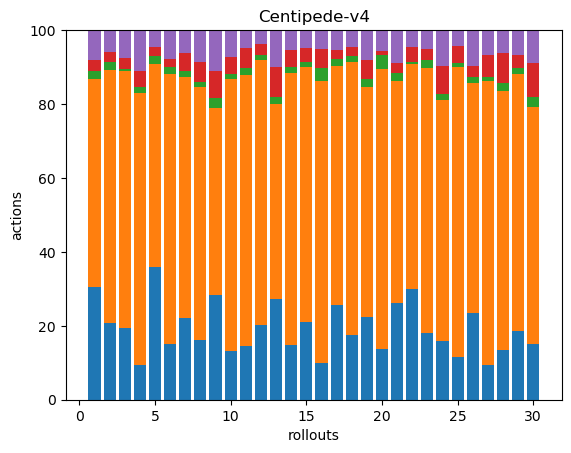

The table this chart was drawn from, first rows:
41, 76, 3, 4, 11, 0, 0, 0, 0, 0, 0, 0, 0, 0, 0, 0, 0, 0
46, 153, 5, 6, 13, 0, 0, 0, 0, 0, 0, 0, 0, 0, 0, 0, 0, 0
54, 194, 2, 8, 21, 0, 0, 0, 0, 0, 0, 0, 0, 0, 0, 0, 0, 0
54, 422, 9, 25, 62, 1, 0, 0, 0, 0, 0, 0, 0, 0, 0, 0, 0, 0
62, 95, 4, 4, 8, 0, 0, 0, 0, 0, 0, 0, 0, 0, 0, 0, 0, 0
42, 202, 5, 6, 22, 0, 0, 0, 0, 0, 0, 0, 0, 0, 0, 0, 0, 0
40, 117, 3, 9, 11, 0, 0, 0, 0, 0, 0, 0, 0, 0, 0, 0, 0, 0
39, 166, 3, 13, 21, 0, 0, 0, 0, 0, 0, 0, 0, 0, 0, 0, 0, 0
39, 69, 4, 10, 15, 0, 0, 0, 0, 0, 0, 0, 0, 0, 0, 0, 0, 0
31, 173, 3, 11, 17, 0, 0, 0, 0, 0, 0, 0, 0, 0, 0, 0, 0, 0
44, 221, 6, 16, 15, 0, 0, 0, 0, 0, 0, 0, 0, 0, 0, 0, 0, 0
60, 213, 4, 9, 11, 0, 0, 0, 0, 0, 0, 0, 0, 0, 0, 0, 0, 0
44, 85, 3, 13, 16, 0, 0, 0, 0, 0, 0, 0, 0, 0, 0, 0, 0, 0
41, 205, 4, 13, 15, 0, 0, 0, 0, 0, 0, 0, 0, 0, 0, 0, 0, 0
77, 253, 5, 14, 18, 0, 0, 0, 0, 0, 0, 0, 0, 0, 0, 0, 0, 0
33, 251, 11, 17, 17, 0, 0, 0, 0, 0, 0, 0, 0, 0, 0, 0, 0, 0
53, 133, 4, 5, 11, 0, 0, 0, 0, 0, 0, 0, 0, 0, 0, 0, 0, 0
43, 183, 4, 6, 11, 0, 0, 0, 0, 0, 0, 0, 0, 0, 0, 0, 0, 0
44, 122, 4, 10, 16, 0, 0, 0, 0, 0, 0, 0, 0, 0, 0, 0, 0, 0
37, 203, 10, 3, 15, 0, 0, 0, 0, 0, 0, 0, 0, 0, 0, 0, 0, 0
47, 108, 4, 5, 16, 0, 0, 0, 0, 0, 0, 0, 0, 0, 0, 0, 0, 0
91, 186, 2, 12, 14, 0, 0, 0, 0, 0, 0, 0, 0, 0, 0, 0, 0, 0
63, 251, 8, 10, 18, 0, 0, 0, 0, 0, 0, 0, 0, 0, 0, 0, 0, 0
36, 148, 4, 17, 22, 0, 0, 0, 0, 0, 0, 0, 0, 0, 0, 0, 0, 0
36, 241, 4, 14, 13, 0, 0, 0, 0, 0, 0, 0, 0, 0, 0, 0, 0, 0
41, 108, 3, 5, 17, 0, 0, 0, 0, 0, 0, 0, 0, 0, 0, 0, 0, 0
30, 243, 4, 19, 21, 0, 0, 0, 0, 0, 0, 0, 0, 0, 0, 0, 0, 0
42, 219, 6, 26, 19, 0, 0, 0, 0, 0, 0, 0, 0, 0, 0, 0, 0, 0
47, 174, 4, 9, 17, 0, 0, 0, 0, 0, 0, 0, 0, 0, 0, 0, 0, 0
37, 156, 7, 22, 22, 0, 0, 0, 0, 0, 0, 0, 0, 0, 0, 0, 0, 0
